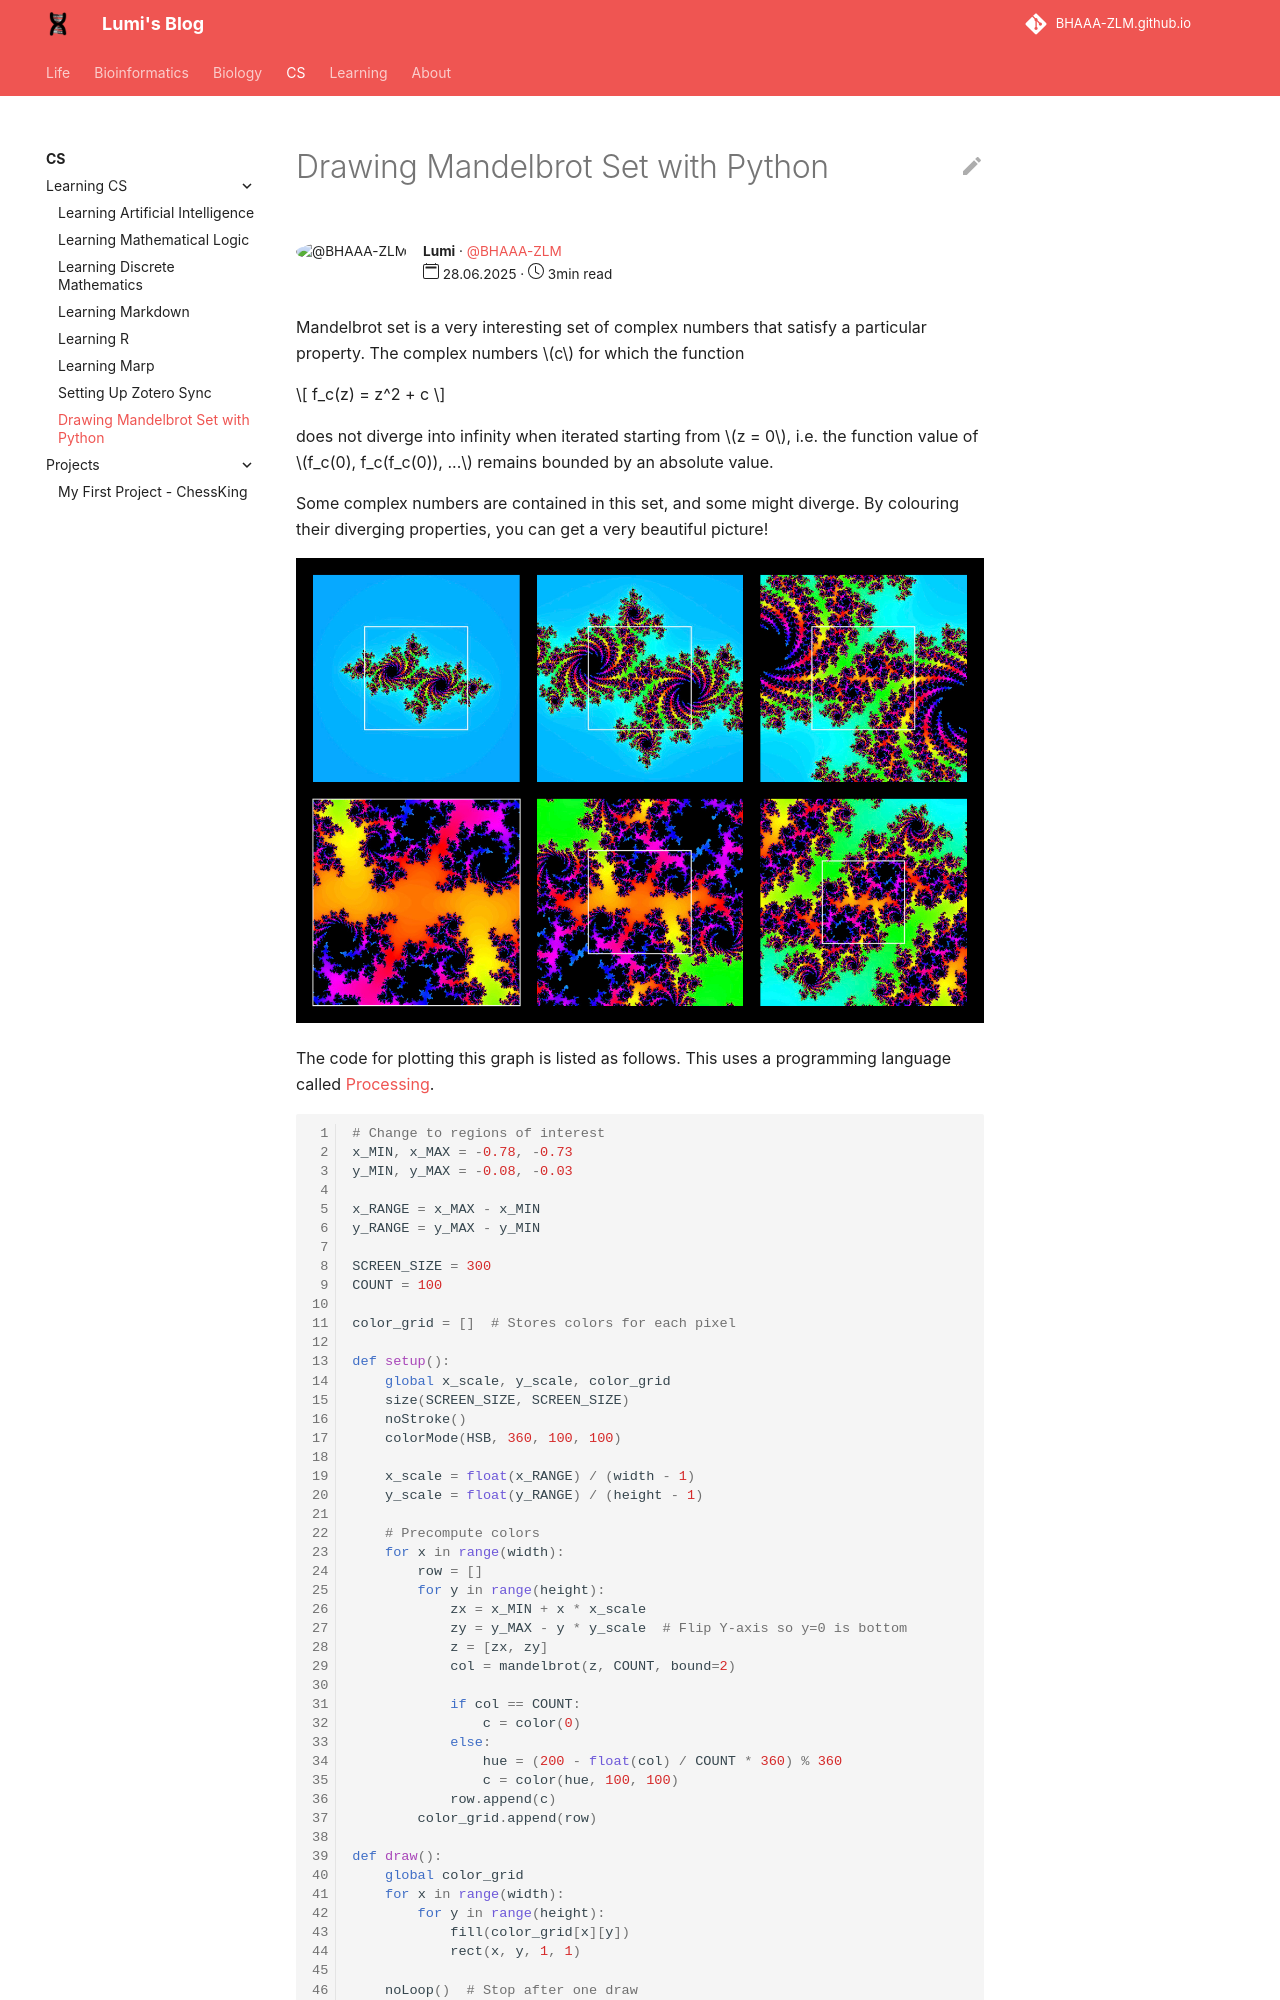

repository: BHAAA-ZLM/BHAAA-ZLM.github.io · page: CS/Learn CS/mandelbrot/index.html · generator: mkdocs

---
author: Lumi
author_gh_user: BHAAA-ZLM
read_time: 3min
publish_date: 28.06.2025
---

Mandelbrot set is a very interesting set of complex numbers that satisfy a particular property. The complex numbers $c$ for which the function

$$ f_c(z) = z^2 + c $$

does not diverge into infinity when iterated starting from $z = 0$, i.e. the function value of $f_c(0), f_c(f_c(0)), ...$ remains bounded by an absolute value.

Some complex numbers are contained in this set, and some might diverge. By colouring their diverging properties, you can get a very beautiful picture!

![Julia Set](../image/JULIA_SET.jpg)

The code for plotting this graph is listed as follows. This uses a programming language called [Processing](processing.org).

``` py linenums="1"
# Change to regions of interest
x_MIN, x_MAX = -0.78, -0.73
y_MIN, y_MAX = -0.08, -0.03

x_RANGE = x_MAX - x_MIN
y_RANGE = y_MAX - y_MIN

SCREEN_SIZE = 300
COUNT = 100

color_grid = []  # Stores colors for each pixel

def setup():
    global x_scale, y_scale, color_grid
    size(SCREEN_SIZE, SCREEN_SIZE)
    noStroke()
    colorMode(HSB, 360, 100, 100)

    x_scale = float(x_RANGE) / (width - 1)
    y_scale = float(y_RANGE) / (height - 1)

    # Precompute colors
    for x in range(width):
        row = []
        for y in range(height):
            zx = x_MIN + x * x_scale
            zy = y_MAX - y * y_scale  # Flip Y-axis so y=0 is bottom
            z = [zx, zy]
            col = mandelbrot(z, COUNT, bound=2)

            if col == COUNT:
                c = color(0)
            else:
                hue = (200 - float(col) / COUNT * 360) % 360
                c = color(hue, 100, 100)
            row.append(c)
        color_grid.append(row)

def draw():
    global color_grid
    for x in range(width):
        for y in range(height):
            fill(color_grid[x][y])
            rect(x, y, 1, 1)

    noLoop()  # Stop after one draw
